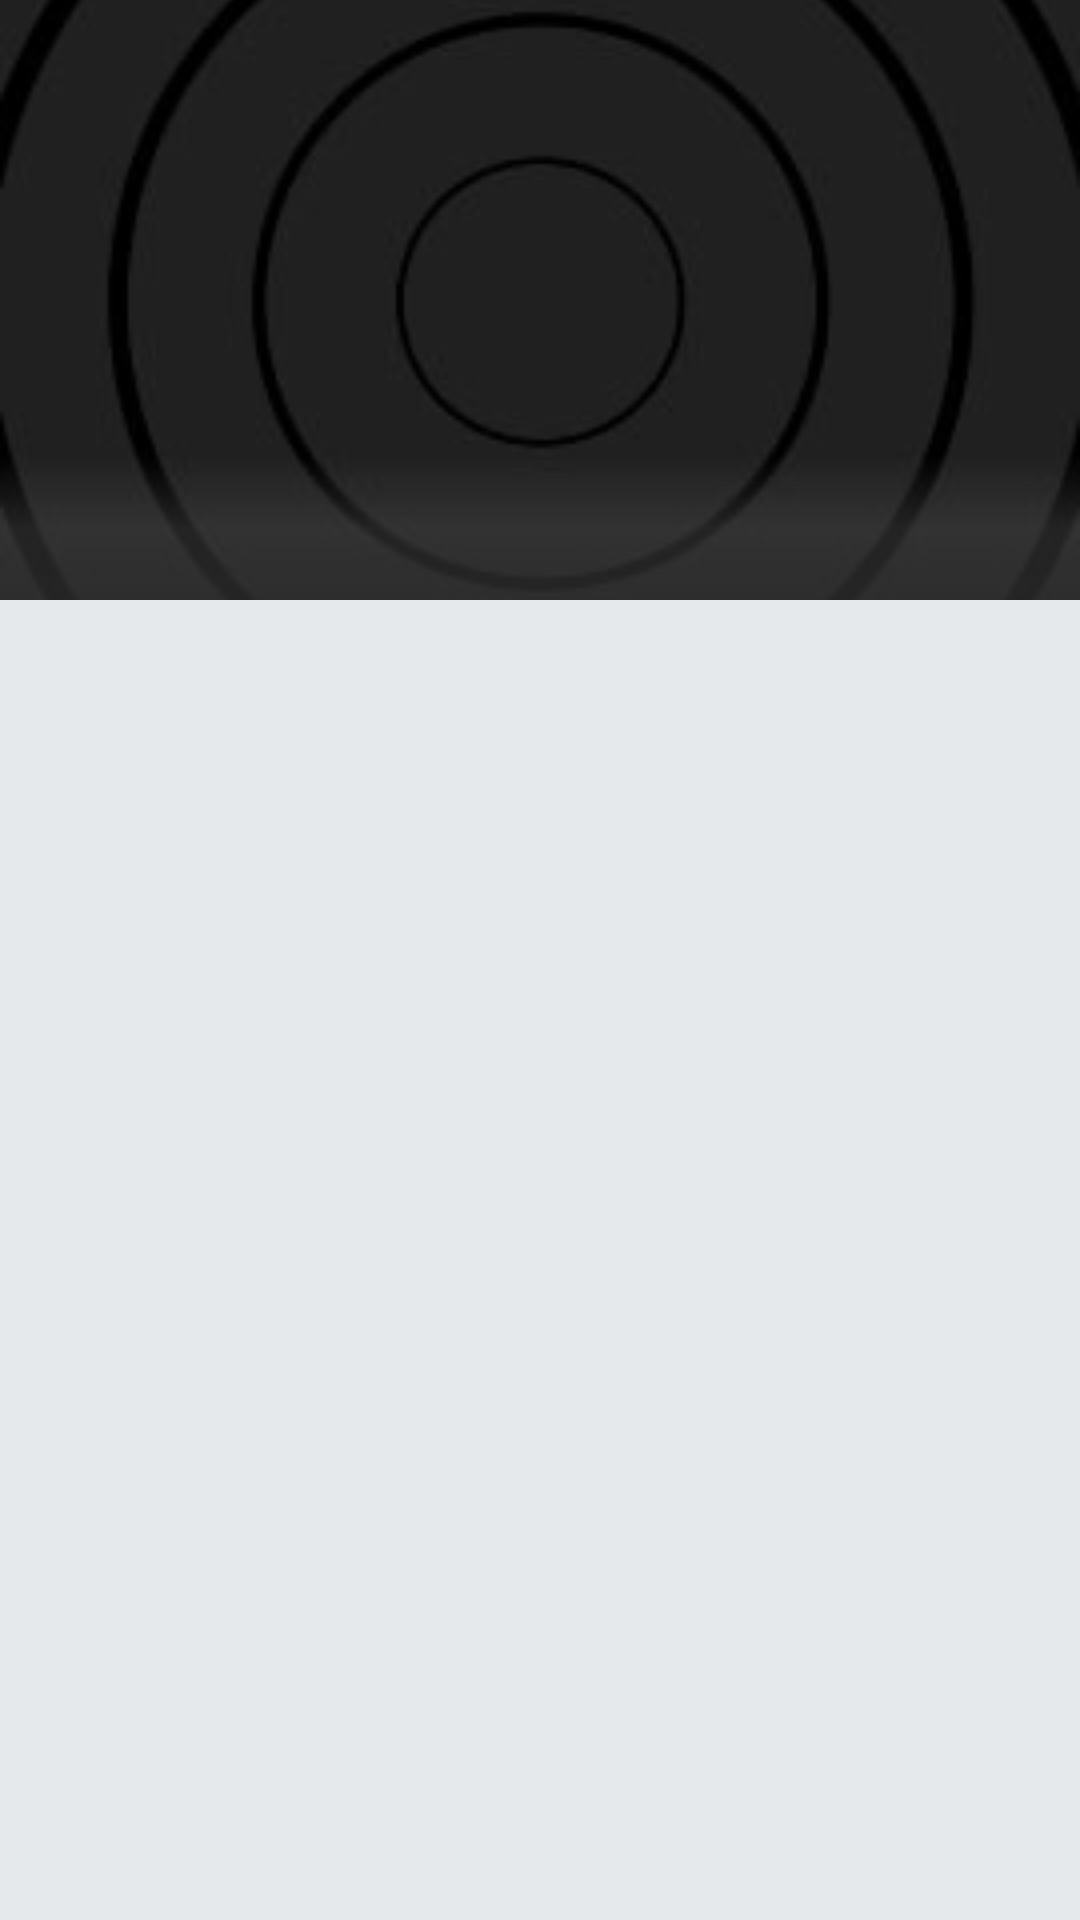

This screen was rendered from an Android layout file. Write that file and the resources it references.
<!-- AndroidManifest.xml: application theme AppTheme -->
<!-- res/layout/activity_character_detail.xml -->
<?xml version="1.0" encoding="utf-8"?>
<androidx.constraintlayout.widget.ConstraintLayout xmlns:android="http://schemas.android.com/apk/res/android"
    xmlns:app="http://schemas.android.com/apk/res-auto"
    xmlns:tools="http://schemas.android.com/tools"
    android:layout_width="match_parent"
    android:layout_height="match_parent"
    tools:context=".characterdetail.ui.CharacterDetailActivity"
    android:background="@color/backgroundColor">

    <ImageView
        android:id="@+id/character_image"
        android:layout_width="match_parent"
        android:layout_height="wrap_content"
        app:layout_constraintEnd_toEndOf="parent"
        app:layout_constraintStart_toStartOf="parent"
        app:layout_constraintTop_toTopOf="parent"
        android:src="@drawable/placeholder_image"
        android:scaleType="centerCrop"
        />

    <View
        android:layout_width="match_parent"
        android:layout_height="0dp"
        android:background="@drawable/background_gradient"
        app:layout_constraintBottom_toBottomOf="@id/character_image"
        app:layout_constraintTop_toTopOf="@id/character_name" />

    <TextView
        android:id="@+id/character_name"
        style="@style/DetailTitleStyle"
        android:layout_width="wrap_content"
        android:layout_height="wrap_content"
        android:layout_marginStart="@dimen/horizontal_margin"
        android:layout_marginBottom="@dimen/vertical_margin"
        app:layout_constraintBottom_toBottomOf="@id/character_image"
        app:layout_constraintStart_toStartOf="parent" />

    <TextView
        android:id="@+id/character_description"
        android:layout_width="0dp"
        android:layout_height="wrap_content"
        android:layout_marginStart="@dimen/horizontal_margin"
        android:layout_marginTop="@dimen/vertical_margin"
        android:layout_marginEnd="@dimen/horizontal_margin"
        app:layout_constraintStart_toStartOf="parent"
        app:layout_constraintEnd_toEndOf="parent"
        app:layout_constraintTop_toBottomOf="@id/character_image" />

    <TextView
        android:id="@+id/appears_in"
        android:layout_width="wrap_content"
        android:layout_height="wrap_content"
        android:layout_marginTop="@dimen/vertical_item_margin"
        android:layout_marginStart="@dimen/horizontal_margin"
        app:layout_constraintTop_toBottomOf="@id/character_description"
        app:layout_constraintStart_toStartOf="parent"
        android:text="@string/appears_in"
        android:textSize="21sp"
        android:visibility="gone" />

    <ListView
        android:id="@+id/series_list"
        android:layout_width="match_parent"
        android:layout_height="0dp"
        android:layout_marginTop="@dimen/vertical_item_margin"
        android:layout_marginBottom="@dimen/vertical_item_margin"
        android:paddingStart="@dimen/horizontal_margin"
        android:paddingEnd="@dimen/horizontal_margin"
        android:clickable="false"
        app:layout_constraintTop_toBottomOf="@id/appears_in"
        app:layout_constraintBottom_toTopOf="@id/copyright_label"
        app:layout_constraintEnd_toEndOf="parent"
        app:layout_constraintStart_toStartOf="parent">
    </ListView>

    <TextView
        android:id="@+id/copyright_label"
        android:layout_width="match_parent"
        android:layout_height="wrap_content"
        android:layout_marginBottom="@dimen/vertical_margin"
        android:textAlignment="center"
        app:layout_constraintBottom_toBottomOf="parent"
        app:layout_constraintEnd_toEndOf="parent"
        app:layout_constraintStart_toStartOf="parent" />

</androidx.constraintlayout.widget.ConstraintLayout>
<!-- resources referenced by this layout -->
<resources>
  <color name="backgroundColor">#E5E9EC</color>
  <dimen name="horizontal_margin">16dp</dimen>
  <dimen name="vertical_item_margin">8dp</dimen>
  <dimen name="vertical_margin">16dp</dimen>
  <!-- drawable background_gradient (drawable) -->
  <?xml version="1.0" encoding="utf-8"?>
  <shape xmlns:android="http://schemas.android.com/apk/res/android">
  
      <gradient
          android:angle="90"
          android:endColor="#00000000"
          android:centerColor="#88414141"
          android:startColor="#bb313131"
          android:type="linear" />
  
  </shape>
  <!-- drawable placeholder_image: jpg bitmap (drawable, 5841 bytes) -->
  <string name="appears_in">Appears in:</string>
  <style name="DetailTitleStyle">
          <item name="android:textColor">@color/textLight</item>
          <item name="android:textSize">24sp</item>
          <item name="elevation">6dp</item>
      </style>
  <style name="AppTheme" parent="Theme.AppCompat.Light.DarkActionBar">
          <item name="colorPrimary">@color/colorPrimary</item>
          <item name="colorPrimaryDark">@color/colorPrimaryDark</item>
          <item name="colorAccent">@color/colorAccent</item>
          <item name="background">@color/backgroundColor</item>
      </style>
  <color name="textLight">#EAFDF8</color>
  <color name="colorPrimary">#d50000</color>
  <color name="colorPrimaryDark">#9b0000</color>
  <color name="colorAccent">#ff5131</color>
</resources>
